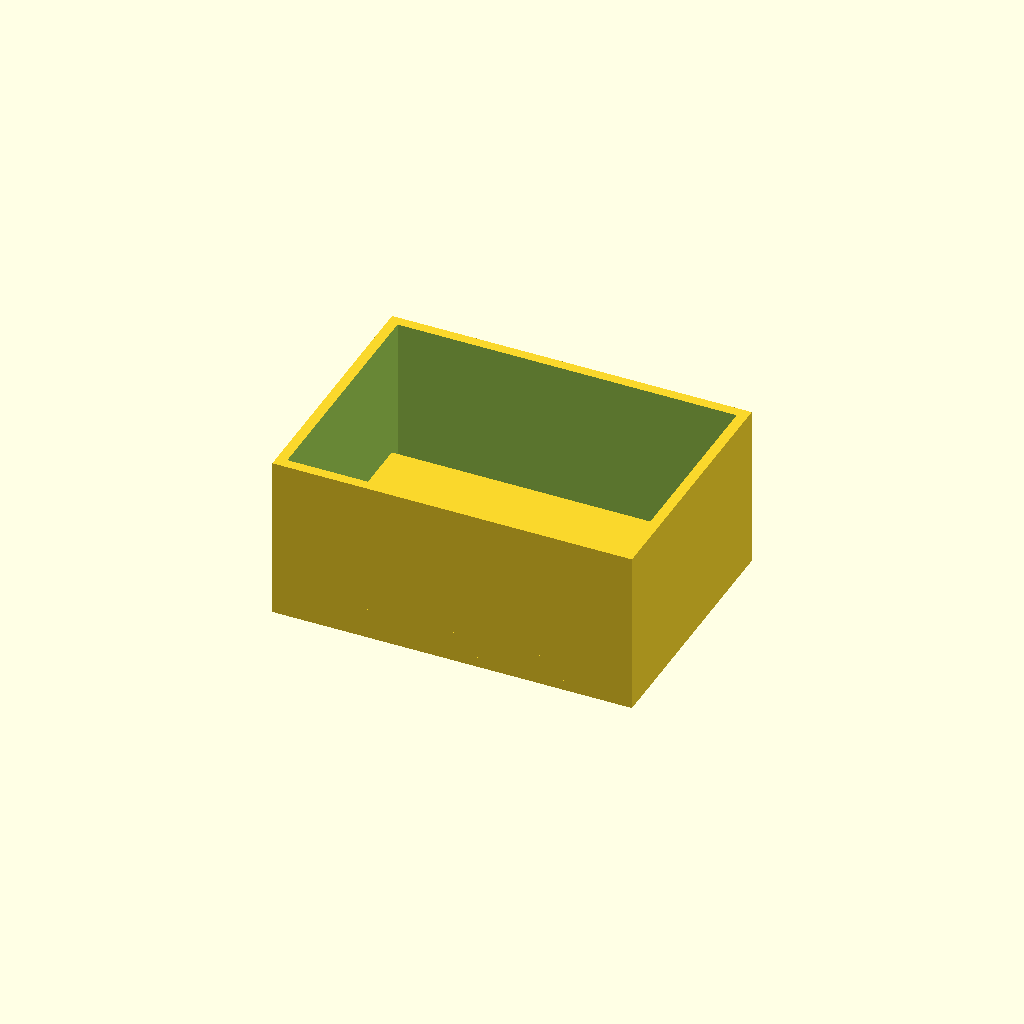
Cell 1: the model at its default parameters.
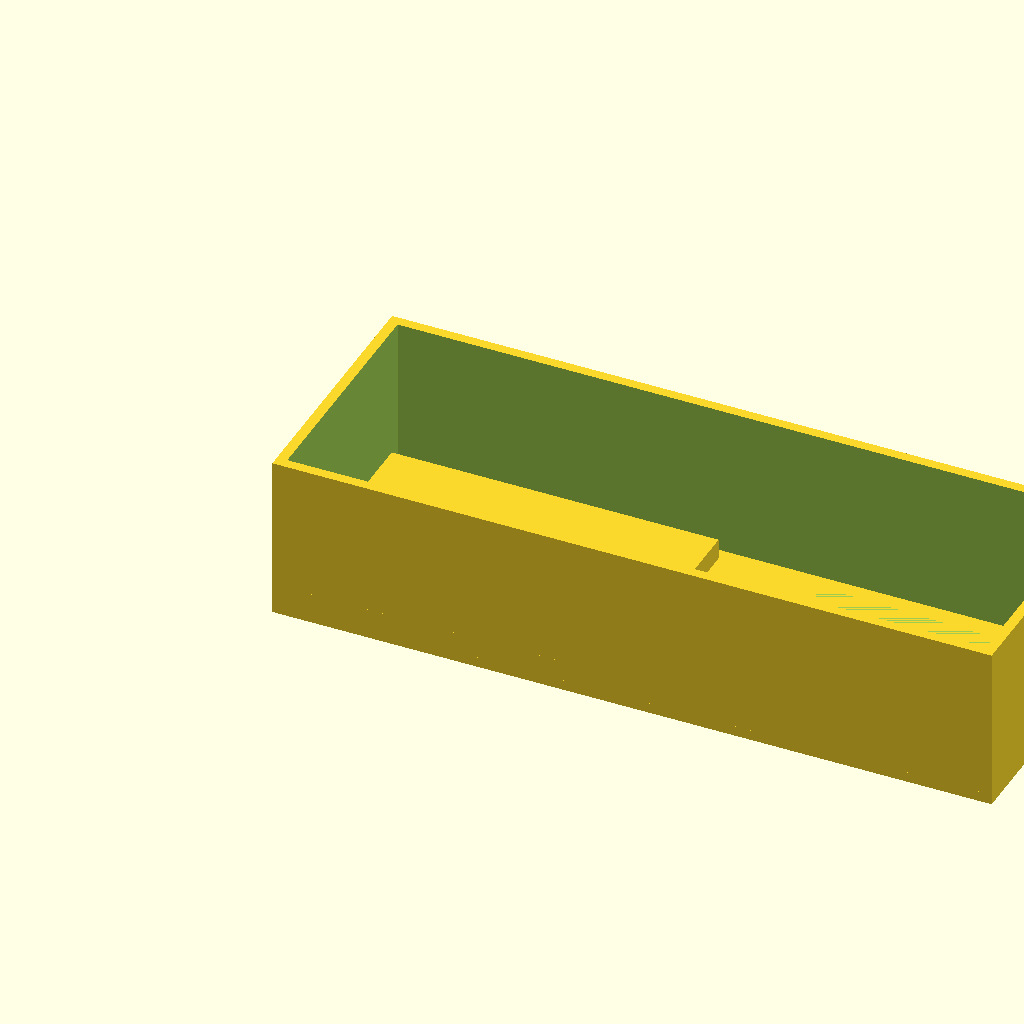
Cell 2 — box_x set to 140, the other parameters unchanged.
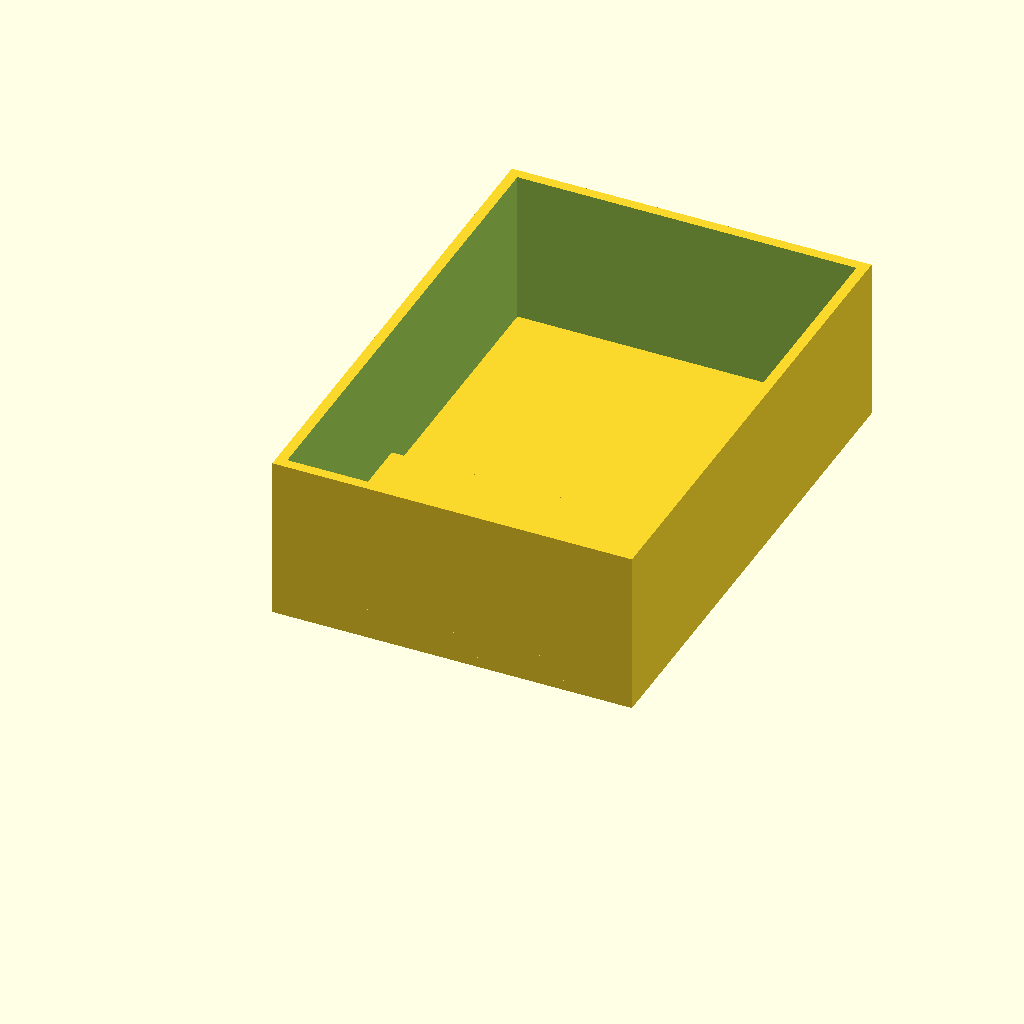
Cell 3 — box_y set to 100, the other parameters unchanged.
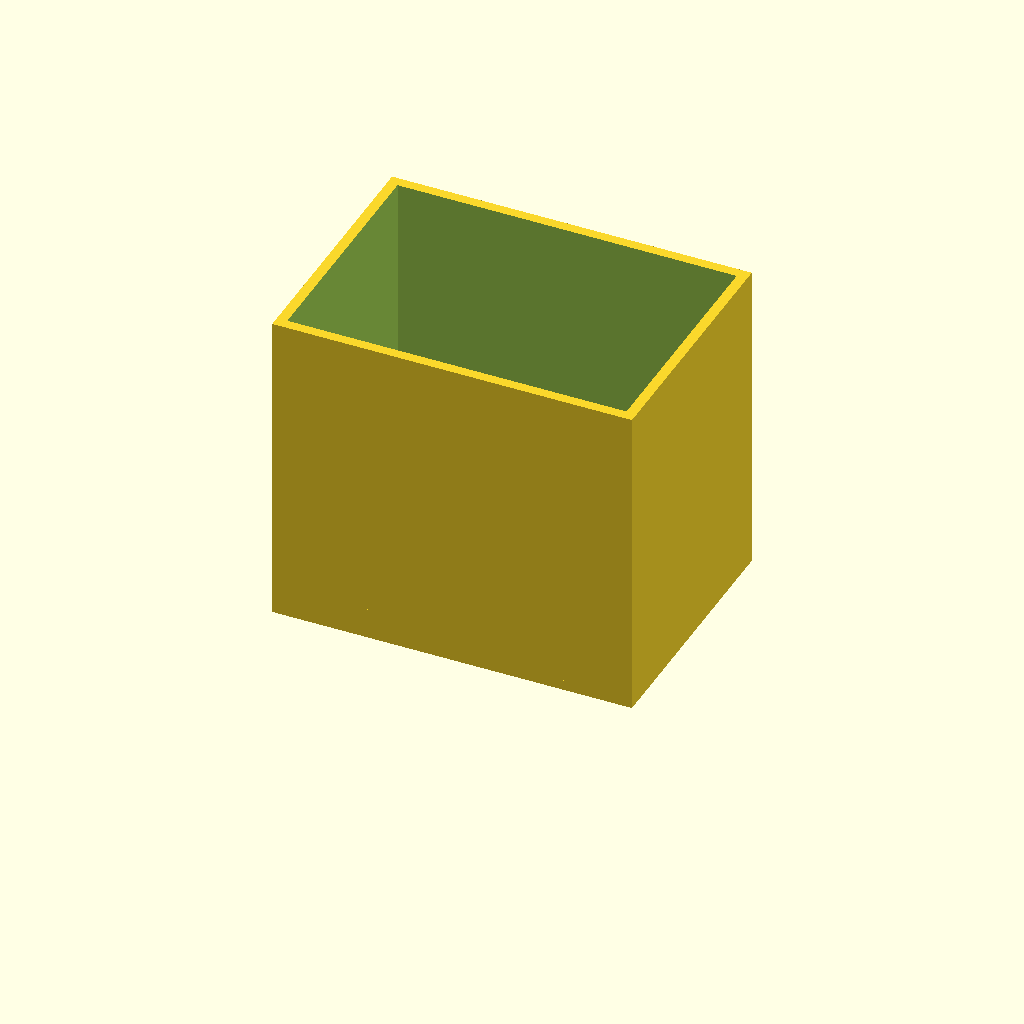
Cell 4: box_z = 60 (everything else at default).
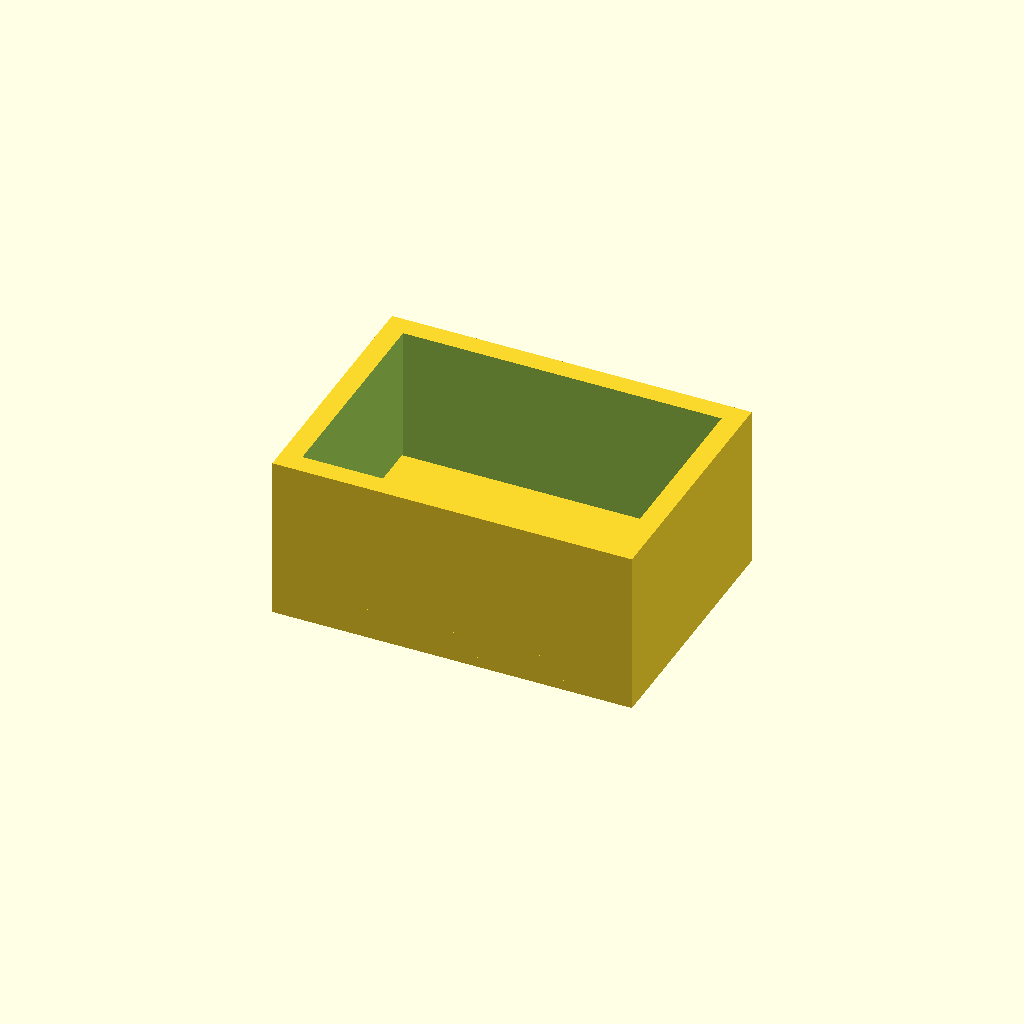
Cell 5 — box_wall set to 4, the other parameters unchanged.
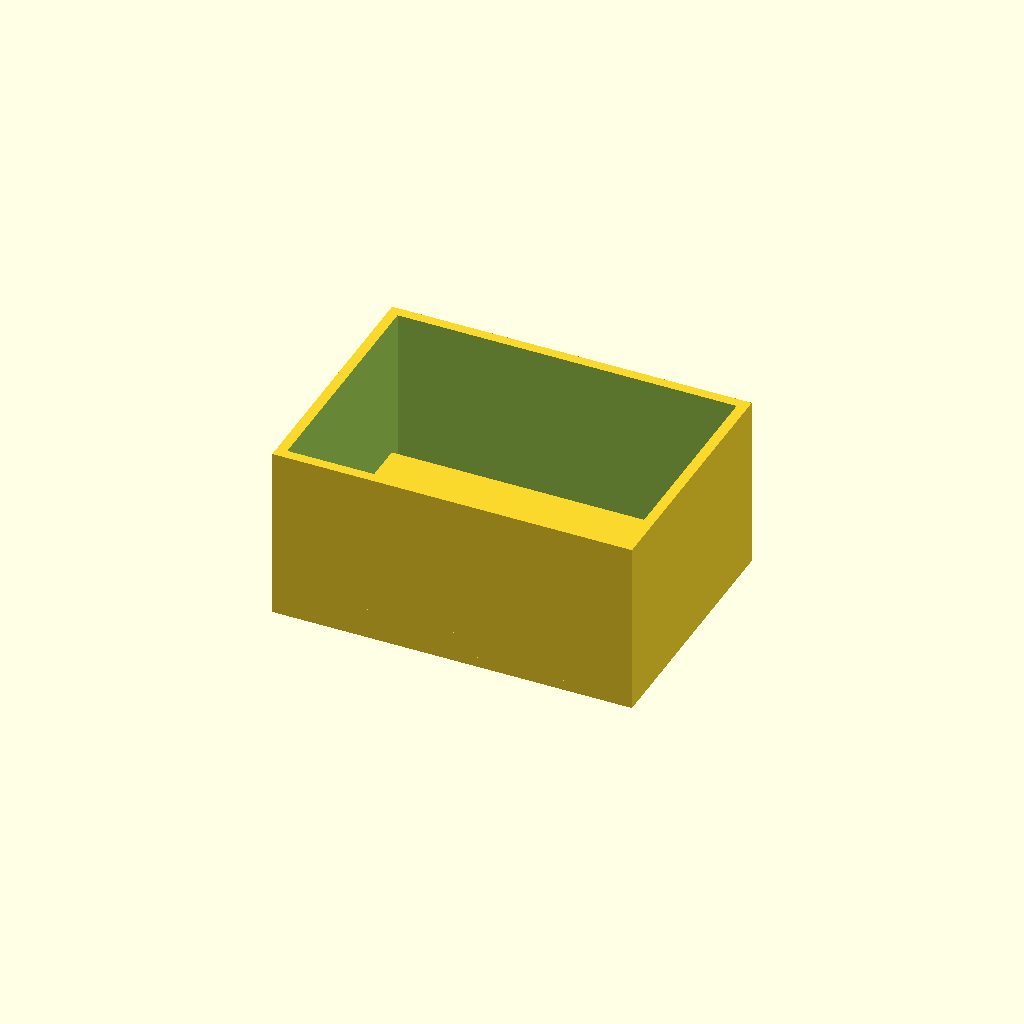
Cell 6: the same model with box_floor = 4.
All cells are drawn from one camera (rotation 55°, 0°, 25°, orthographic, colour scheme Cornfield), so only the parameter changes between them.
The OpenSCAD source (bench/results/gpu-v4-g7/code/scadcoder-v4/enclosure_box_and_lid_s3_a2.scad):
// Two-part enclosure for a small electronics board (e.g. Arduino-based temperature logger)
// Print orientation: both parts rest on the bed (z = 0), side by side, with a 10 mm gap.

// ---------------- Parameters ----------------
box_x      = 70;    // box outer length (X)
box_y      = 50;    // box outer width (Y)
box_z      = 30;    // box height (Z)
box_wall   = 2;     // box wall thickness
box_floor  = 2;     // box floor thickness

lid_t      = 2;     // lid plate thickness
lip_t      = 1.5;   // lip (overhang) thickness
lip_h      = 4;     // lip height above plate
lip_x      = 65.6;  // lip outer length (X)
lip_y      = 45.6;  // lip outer width (Y)
lip_over_x = 4;     // lip overhang past box end (X)
clearance  = 0.2;   // clearance between lip and box opening

$fn = 64;

// ---------------- Derived ----------------
lip_x2 = lip_x - 2 * clearance;   // lip size inside box (X)
lip_y2 = lip_y - 2 * clearance;   // lip size inside box (Y)
overlap = lip_over_x - clearance; // lip extends past box end by this amount

// ---------------- Model ----------------
union() {
    // Part 1: Box (open top)
    difference() {
        cube([box_x, box_y, box_z + box_floor]);
        translate([box_wall, box_wall, box_floor])
            cube([box_x - 2 * box_wall, box_y - 2 * box_wall, box_z + 1]);
    }

    // Part 2: Lid (plate with a centred lip on top, printed upside down)
    union() {
        // Plate
        translate([0, 0, 0])
            cube([box_x, box_y, lid_t]);

        // Lip
        translate([0, 0, lid_t])
            cube([lip_x, lip_y, lip_h]);

        // Cut out the part of the lip that sticks out past the box end
        translate([box_x - overlap, 0, lid_t])
            cube([overlap, lip_y, lip_h + 1]);
    }
}
Parameter table extracted from the source (name, type, default, range or options):
box_x: number, default 70
box_y: number, default 50
box_z: number, default 30
box_wall: number, default 2
box_floor: number, default 2
lid_t: number, default 2
lip_t: number, default 1.5
lip_h: number, default 4
lip_x: number, default 65.6
lip_y: number, default 45.6
lip_over_x: number, default 4
clearance: number, default 0.2
